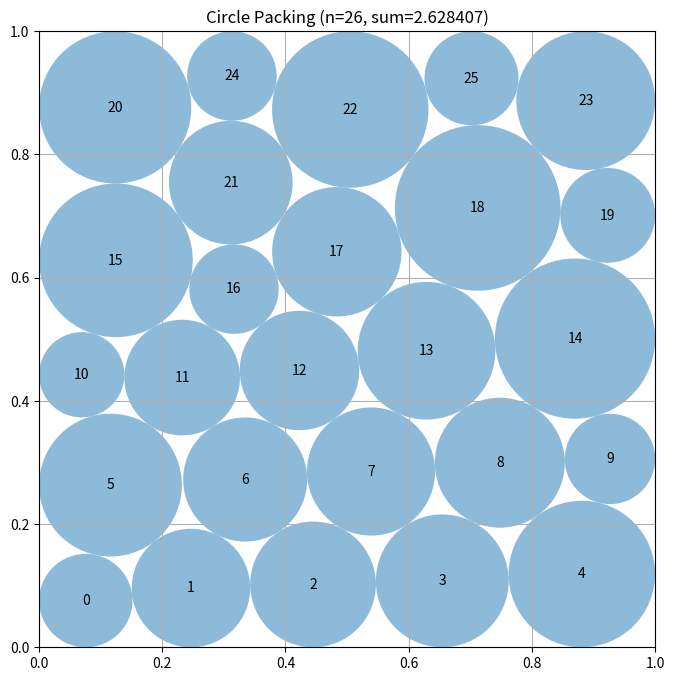

Recreate this plot in Python.
# EVOLVE-BLOCK-START
"""Constructor-based circle packing for n=26 circles using scipy.optimize.SLSQP with explicit constraints"""
import numpy as np
from scipy.optimize import minimize


def construct_packing():
    """
    Joint optimization using scipy.optimize.SLSQP with explicit constraint formulation.
    
    Approach:
    1. Initialize with hexagonal pattern for good starting configuration
    2. Use SLSQP with explicit inequality constraints (not penalties)
    3. Constraints: ||c_i - c_j|| >= r_i + r_j (non-overlap), x >= r, etc. (boundary)
    4. Objective: maximize sum of radii (negative for minimization)
    5. Use multiple restarts with different patterns to escape local minima
    
    Returns:
        Tuple of (centers, radii, sum_of_radii)
    """
    n = 26
    
    def objective(params):
        """Objective: maximize sum of radii (negative for minimization)"""
        radii = params[2*n:]
        return -np.sum(radii)
    
    def make_circle_circle_constraint(i, j):
        """Create constraint: ||c_i - c_j|| >= r_i + r_j (returns >= 0 when satisfied)"""
        def constraint(params):
            centers = params[:2*n].reshape(n, 2)
            radii = params[2*n:]
            d = np.linalg.norm(centers[i] - centers[j])
            return d - radii[i] - radii[j]
        return constraint
    
    def make_boundary_constraint(i, axis, side):
        """Create boundary constraint: c[i, axis] >= r[i] or 1 - c[i, axis] >= r[i]"""
        def constraint(params):
            centers = params[:2*n].reshape(n, 2)
            radii = params[2*n:]
            if side == 0:  # left/bottom: center >= radius
                return centers[i, axis] - radii[i]
            else:  # right/top: 1 - center >= radius
                return 1 - centers[i, axis] - radii[i]
        return constraint
    
    # Define bounds for optimization
    # Centers: [0, 1] for x and y
    # Radii: [0.001, 0.5] for each circle
    bounds = []
    for _ in range(n):
        bounds.extend([(0, 1), (0, 1)])  # x, y bounds
    for _ in range(n):
        bounds.append((0.001, 0.5))  # radius bounds
    
    best_sum = 0
    best_centers = np.zeros((n, 2))
    best_radii = np.zeros(n)
    
    # Base hexagonal patterns with better spacing
    base_patterns = [
        # Pattern 1: 5-4-5-4-5-3 (hexagonal, staggered)
        [
            (0.095, [0.065, 0.235, 0.415, 0.595, 0.775]),
            (0.275, [0.165, 0.395, 0.625, 0.855]),
            (0.455, [0.065, 0.235, 0.415, 0.595, 0.775]),
            (0.635, [0.165, 0.395, 0.625, 0.855]),
            (0.815, [0.065, 0.235, 0.415, 0.595, 0.775]),
            (0.935, [0.285, 0.525, 0.765]),
        ],
        # Pattern 2: 5-5-5-5-4-2 (better top fill)
        [
            (0.08, [0.07, 0.24, 0.41, 0.58, 0.75]),
            (0.245, [0.155, 0.325, 0.495, 0.665, 0.835]),
            (0.41, [0.07, 0.24, 0.41, 0.58, 0.75]),
            (0.575, [0.155, 0.325, 0.495, 0.665, 0.835]),
            (0.74, [0.14, 0.38, 0.57, 0.82]),
            (0.88, [0.30, 0.70]),
        ],
        # Pattern 3: 4-5-4-5-4-4 (balanced)
        [
            (0.11, [0.11, 0.36, 0.64, 0.89]),
            (0.27, [0.05, 0.25, 0.50, 0.75, 0.95]),
            (0.44, [0.11, 0.36, 0.64, 0.89]),
            (0.60, [0.05, 0.25, 0.50, 0.75, 0.95]),
            (0.77, [0.11, 0.36, 0.64, 0.89]),
            (0.89, [0.11, 0.36, 0.64, 0.89]),
        ],
    ]
    
    # Try multiple seeds with perturbations for better exploration
    for seed in range(8):
        np.random.seed(seed)
        
        # Select a base pattern (rotate through them)
        rows_config = base_patterns[seed % len(base_patterns)]
        
        # Initialize centers with random perturbations
        centers = np.zeros((n, 2))
        radii = np.zeros(n)
        
        idx = 0
        for y, cols in rows_config:
            for x in cols:
                # Add random perturbation to escape local minima
                centers[idx] = [x + np.random.uniform(-0.02, 0.02),
                               y + np.random.uniform(-0.02, 0.02)]
                # Better initial radius based on nearest neighbor distance
                radii[idx] = min(x, y, 1-x, 1-y) * 0.65
                idx += 1
        
        # Refine initial radii based on actual neighbor distances
        for i in range(n):
            min_dist = float('inf')
            for j in range(n):
                if i != j:
                    d = np.linalg.norm(centers[i] - centers[j])
                    min_dist = min(min_dist, d)
            radii[i] = min(radii[i], min_dist * 0.35)
        
        # Create initial parameter vector
        params = np.concatenate([centers.flatten(), radii])
        
        # Build constraint list for this optimization run
        constraints = []
        
        # Circle-circle constraints (only for nearby pairs to reduce constraint count)
        for i in range(n):
            for j in range(i+1, n):
                # Only enforce constraints for pairs that might overlap
                # (initial distance < 0.4, covering most potential overlaps)
                if np.linalg.norm(centers[i] - centers[j]) < 0.4:
                    constraints.append({'type': 'ineq', 'fun': make_circle_circle_constraint(i, j)})
        
        # Boundary constraints for all circles
        for i in range(n):
            for axis in range(2):  # x and y
                constraints.append({'type': 'ineq', 'fun': make_boundary_constraint(i, axis, 0)})
                constraints.append({'type': 'ineq', 'fun': make_boundary_constraint(i, axis, 1)})
        
        try:
            # Run SLSQP optimization with explicit constraints
            result = minimize(
                objective,
                params,
                method='SLSQP',
                bounds=bounds,
                constraints=constraints,
                options={'maxiter': 200, 'ftol': 1e-9, 'disp': False}
            )
            
            # Extract optimized parameters
            opt_centers = result.x[:2*n].reshape(n, 2)
            opt_radii = result.x[2*n:]
            
            # Light repair to handle numerical precision issues
            for i in range(n):
                # Clamp radii to positive values
                opt_radii[i] = max(0.001, opt_radii[i])
                # Clamp centers to valid range
                opt_centers[i, 0] = max(opt_radii[i], min(1 - opt_radii[i], opt_centers[i, 0]))
                opt_centers[i, 1] = max(opt_radii[i], min(1 - opt_radii[i], opt_centers[i, 1]))
            
            # Minor overlap fix with small scaling
            for _ in range(10):
                max_overlap = 0
                for i in range(n):
                    for j in range(i+1, n):
                        d = np.linalg.norm(opt_centers[i] - opt_centers[j])
                        if d > 0 and opt_radii[i] + opt_radii[j] > d:
                            overlap = opt_radii[i] + opt_radii[j] - d
                            max_overlap = max(max_overlap, overlap)
                            scale = d / (opt_radii[i] + opt_radii[j])
                            opt_radii[i] *= scale
                            opt_radii[j] *= scale
                if max_overlap < 1e-10:
                    break
            
            # Validate packing
            valid = True
            for i in range(n):
                if opt_radii[i] <= 0:
                    valid = False
                    break
                if opt_centers[i][0] < opt_radii[i] or opt_centers[i][0] > 1 - opt_radii[i]:
                    valid = False
                    break
                if opt_centers[i][1] < opt_radii[i] or opt_centers[i][1] > 1 - opt_radii[i]:
                    valid = False
                    break
                for j in range(i+1, n):
                    d = np.linalg.norm(opt_centers[i] - opt_centers[j])
                    if d < opt_radii[i] + opt_radii[j] - 1e-8:
                        valid = False
                        break
            
            current_sum = np.sum(opt_radii)
            if valid and current_sum > best_sum:
                best_sum = current_sum
                best_centers = opt_centers.copy()
                best_radii = opt_radii.copy()
        
        except Exception as e:
            pass
    
    # If no valid result from optimization, use base pattern with simple repair
    if best_sum <= 0:
        centers = np.zeros((n, 2))
        radii = np.zeros(n)
        idx = 0
        for y, cols in base_patterns[0]:
            for x in cols:
                centers[idx] = [x, y]
                radii[idx] = min(x, y, 1-x, 1-y) * 0.7
                idx += 1
        
        # Simple repair for fallback
        for _ in range(20):
            for i in range(n):
                radii[i] = min(radii[i], centers[i][0], centers[i][1], 
                              1-centers[i][0], 1-centers[i][1])
                centers[i][0] = max(radii[i], min(1-radii[i], centers[i][0]))
                centers[i][1] = max(radii[i], min(1-radii[i], centers[i][1]))
            for i in range(n):
                for j in range(i+1, n):
                    d = np.linalg.norm(centers[i] - centers[j])
                    if d > 0 and radii[i] + radii[j] > d:
                        scale = d / (radii[i] + radii[j])
                        radii[i] *= scale
                        radii[j] *= scale
        return centers, radii, np.sum(radii)
    
    return best_centers, best_radii, best_sum


# EVOLVE-BLOCK-END


# This part remains fixed (not evolved)
def run_packing():
    """Run the circle packing constructor for n=26"""
    centers, radii, sum_radii = construct_packing()
    return centers, radii, sum_radii


def visualize(centers, radii):
    """
    Visualize the circle packing

    Args:
        centers: np.array of shape (n, 2) with (x, y) coordinates
        radii: np.array of shape (n) with radius of each circle
    """
    import matplotlib.pyplot as plt
    from matplotlib.patches import Circle

    fig, ax = plt.subplots(figsize=(8, 8))

    # Draw unit square
    ax.set_xlim(0, 1)
    ax.set_ylim(0, 1)
    ax.set_aspect("equal")
    ax.grid(True)

    # Draw circles
    for i, (center, radius) in enumerate(zip(centers, radii)):
        circle = Circle(center, radius, alpha=0.5)
        ax.add_patch(circle)
        ax.text(center[0], center[1], str(i), ha="center", va="center")

    plt.title(f"Circle Packing (n={len(centers)}, sum={sum(radii):.6f})")
    plt.show()


if __name__ == "__main__":
    centers, radii, sum_radii = run_packing()
    print(f"Sum of radii: {sum_radii}")
    # AlphaEvolve improved this to 2.635

    # Uncomment to visualize:
    visualize(centers, radii)
